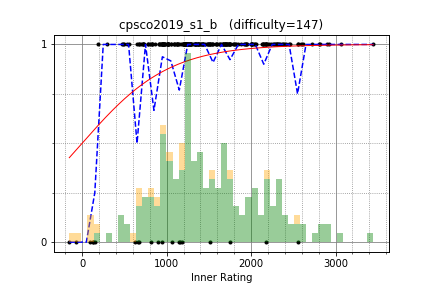

Data behind this chart, as committed beside it:
latte0119, 2924.481577, 1
snuke, 3444, 1
beet, 2617, 1
betrue12, 2413, 1
WA_TLE, 3066, 1
smiken, 2560, 1
startcpp, 2180, 1
autumn_eel, 2145, 1
tatyam, 2259, 1
rickytheta, 2811, 1
E869120, 2806, 1
riantkb, 2559, 1
risujiroh, 2338, 1
pachicobue, 2239, 1
kort0n, 2271, 1
ats5515, 2725, 1
nikutto, 2383, 1
pekempey, 2448, 1
leaf1415, 2278, 1
NMLibrary, 2164, 1
chaemon, 2006, 1
TMJN, 2043, 1
Misteer, 2175, 1
TAISA_, 2000, 1
noshi91, 2585, 1
primenumber, 2133, 1
kotatsugame, 2212, 1
mamekin, 2456, 1
MMNMM, 2156, 1
ei13333, 2305, 1
tanzaku, 2300, 1
kurenaif, 1721, 1
nwin, 2310, 1
TAB, 1996, 1
suzume, 1937, 1
emthrm, 1697, 1
tomerun, 2894, 1
fumiphys, 1709, 1
siotouto, 1841, 1
kyuko_haboro, 1335, 1
ngtkana, 2037, 1
idsigma, 1748, 1
square1001, 2559, 0
fine, 2016, 1
morio__, 1586, 1
kibuna, 1377, 1
iehn, 2179, 1
sugarrr, 2055, 1
pngn, 1708, 1
monkukui, 1707, 1
June_boy, 2322, 1
yumsiim, 1638, 1
hide1214, 1709, 1
yuma220284, 1245, 1
nagiss, 1944, 1
kaage, 1493, 1
niuez, 1952, 1
anagohirame, 1752, 1
c7c7, 1786, 1
nebukuro09, 2184, 1
omochana2, 2388, 1
... 152 more rows
